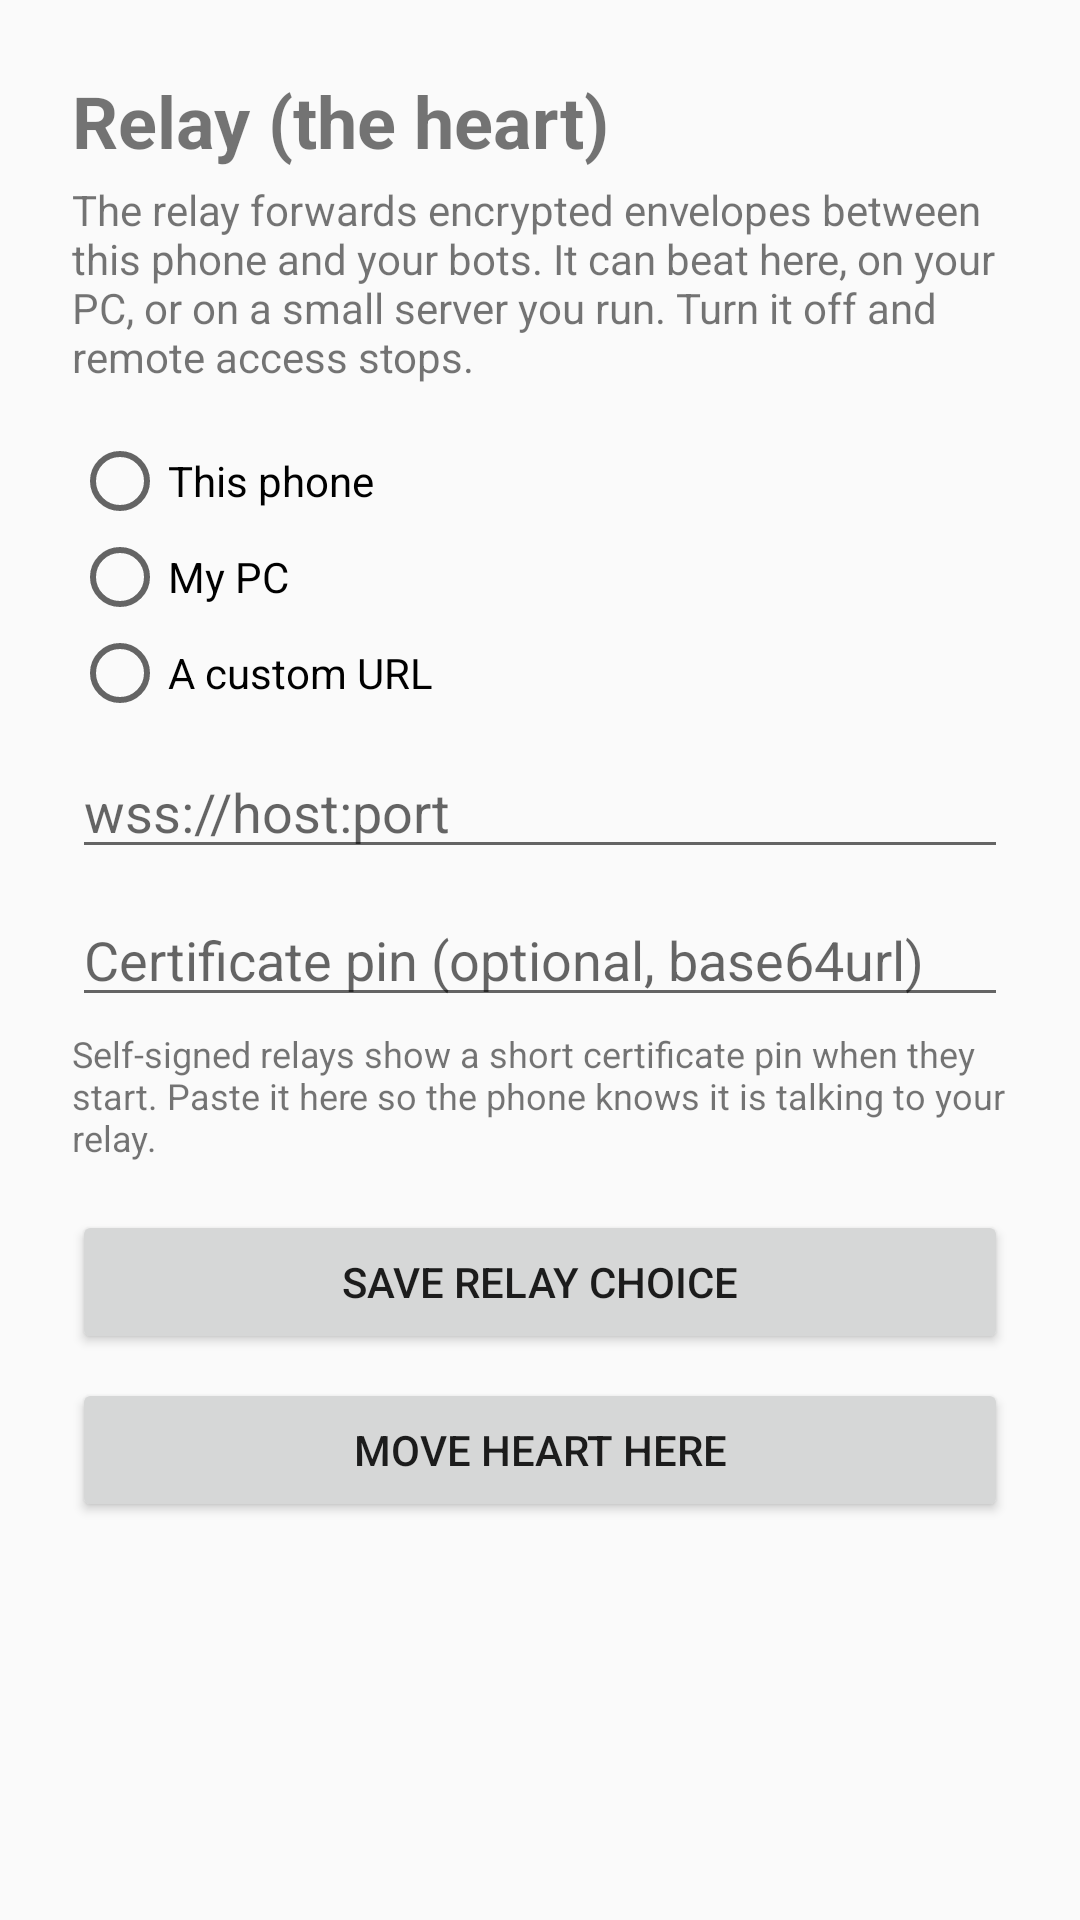

Android layout source for this screen:
<!-- AndroidManifest.xml: application theme Theme.PhoneBridge -->
<!-- res/layout/activity_relay.xml -->
<?xml version="1.0" encoding="utf-8"?>
<ScrollView xmlns:android="http://schemas.android.com/apk/res/android"
    android:layout_width="match_parent"
    android:layout_height="match_parent"
    android:fillViewport="true">

    <LinearLayout
        android:layout_width="match_parent"
        android:layout_height="wrap_content"
        android:orientation="vertical"
        android:padding="24dp">

        <TextView
            android:layout_width="match_parent"
            android:layout_height="wrap_content"
            android:text="@string/relay_title"
            android:textSize="24sp"
            android:textStyle="bold" />

        <TextView
            android:layout_width="match_parent"
            android:layout_height="wrap_content"
            android:layout_marginTop="4dp"
            android:text="@string/relay_hint"
            android:textSize="14sp" />

        <RadioGroup
            android:id="@+id/relay_host"
            android:layout_width="match_parent"
            android:layout_height="wrap_content"
            android:layout_marginTop="16dp"
            android:orientation="vertical">

            <RadioButton
                android:id="@+id/relay_this_phone"
                android:layout_width="match_parent"
                android:layout_height="wrap_content"
                android:text="@string/relay_this_phone" />

            <RadioButton
                android:id="@+id/relay_my_pc"
                android:layout_width="match_parent"
                android:layout_height="wrap_content"
                android:text="@string/relay_my_pc" />

            <RadioButton
                android:id="@+id/relay_custom"
                android:layout_width="match_parent"
                android:layout_height="wrap_content"
                android:text="@string/relay_custom" />
        </RadioGroup>

        <EditText
            android:id="@+id/relay_url"
            android:layout_width="match_parent"
            android:layout_height="wrap_content"
            android:layout_marginTop="8dp"
            android:hint="@string/relay_url_hint"
            android:inputType="textUri"
            android:maxLines="1" />

        <EditText
            android:id="@+id/relay_pin"
            android:layout_width="match_parent"
            android:layout_height="wrap_content"
            android:layout_marginTop="8dp"
            android:hint="@string/relay_pin_hint"
            android:inputType="text"
            android:maxLines="1" />

        <TextView
            android:layout_width="match_parent"
            android:layout_height="wrap_content"
            android:layout_marginTop="4dp"
            android:text="@string/relay_pin_hint_long"
            android:textSize="12sp" />

        <Button
            android:id="@+id/relay_save"
            android:layout_width="match_parent"
            android:layout_height="wrap_content"
            android:layout_marginTop="16dp"
            android:text="@string/relay_save" />

        <Button
            android:id="@+id/relay_move_here"
            android:layout_width="match_parent"
            android:layout_height="wrap_content"
            android:layout_marginTop="8dp"
            android:text="@string/relay_move_here" />

        <TextView
            android:id="@+id/relay_status"
            android:layout_width="match_parent"
            android:layout_height="wrap_content"
            android:layout_marginTop="16dp"
            android:textSize="14sp" />
    </LinearLayout>
</ScrollView>
<!-- resources referenced by this layout -->
<resources>
  <string name="relay_custom">A custom URL</string>
  <string name="relay_hint">The relay forwards encrypted envelopes between this phone and your bots. It can beat here, on your PC, or on a small server you run. Turn it off and remote access stops.</string>
  <string name="relay_move_here">Move heart here</string>
  <string name="relay_my_pc">My PC</string>
  <string name="relay_pin_hint">Certificate pin (optional, base64url)</string>
  <string name="relay_pin_hint_long">Self-signed relays show a short certificate pin when they start. Paste it here so the phone knows it is talking to your relay.</string>
  <string name="relay_save">Save relay choice</string>
  <string name="relay_this_phone">This phone</string>
  <string name="relay_title">Relay (the heart)</string>
  <string name="relay_url_hint">wss://host:port</string>
  <style name="Theme.PhoneBridge" parent="android:Theme.Material.Light.DarkActionBar">
          <item name="android:colorAccent">#0B5FFF</item>
          <item name="android:windowLightStatusBar">true</item>
      </style>
</resources>
